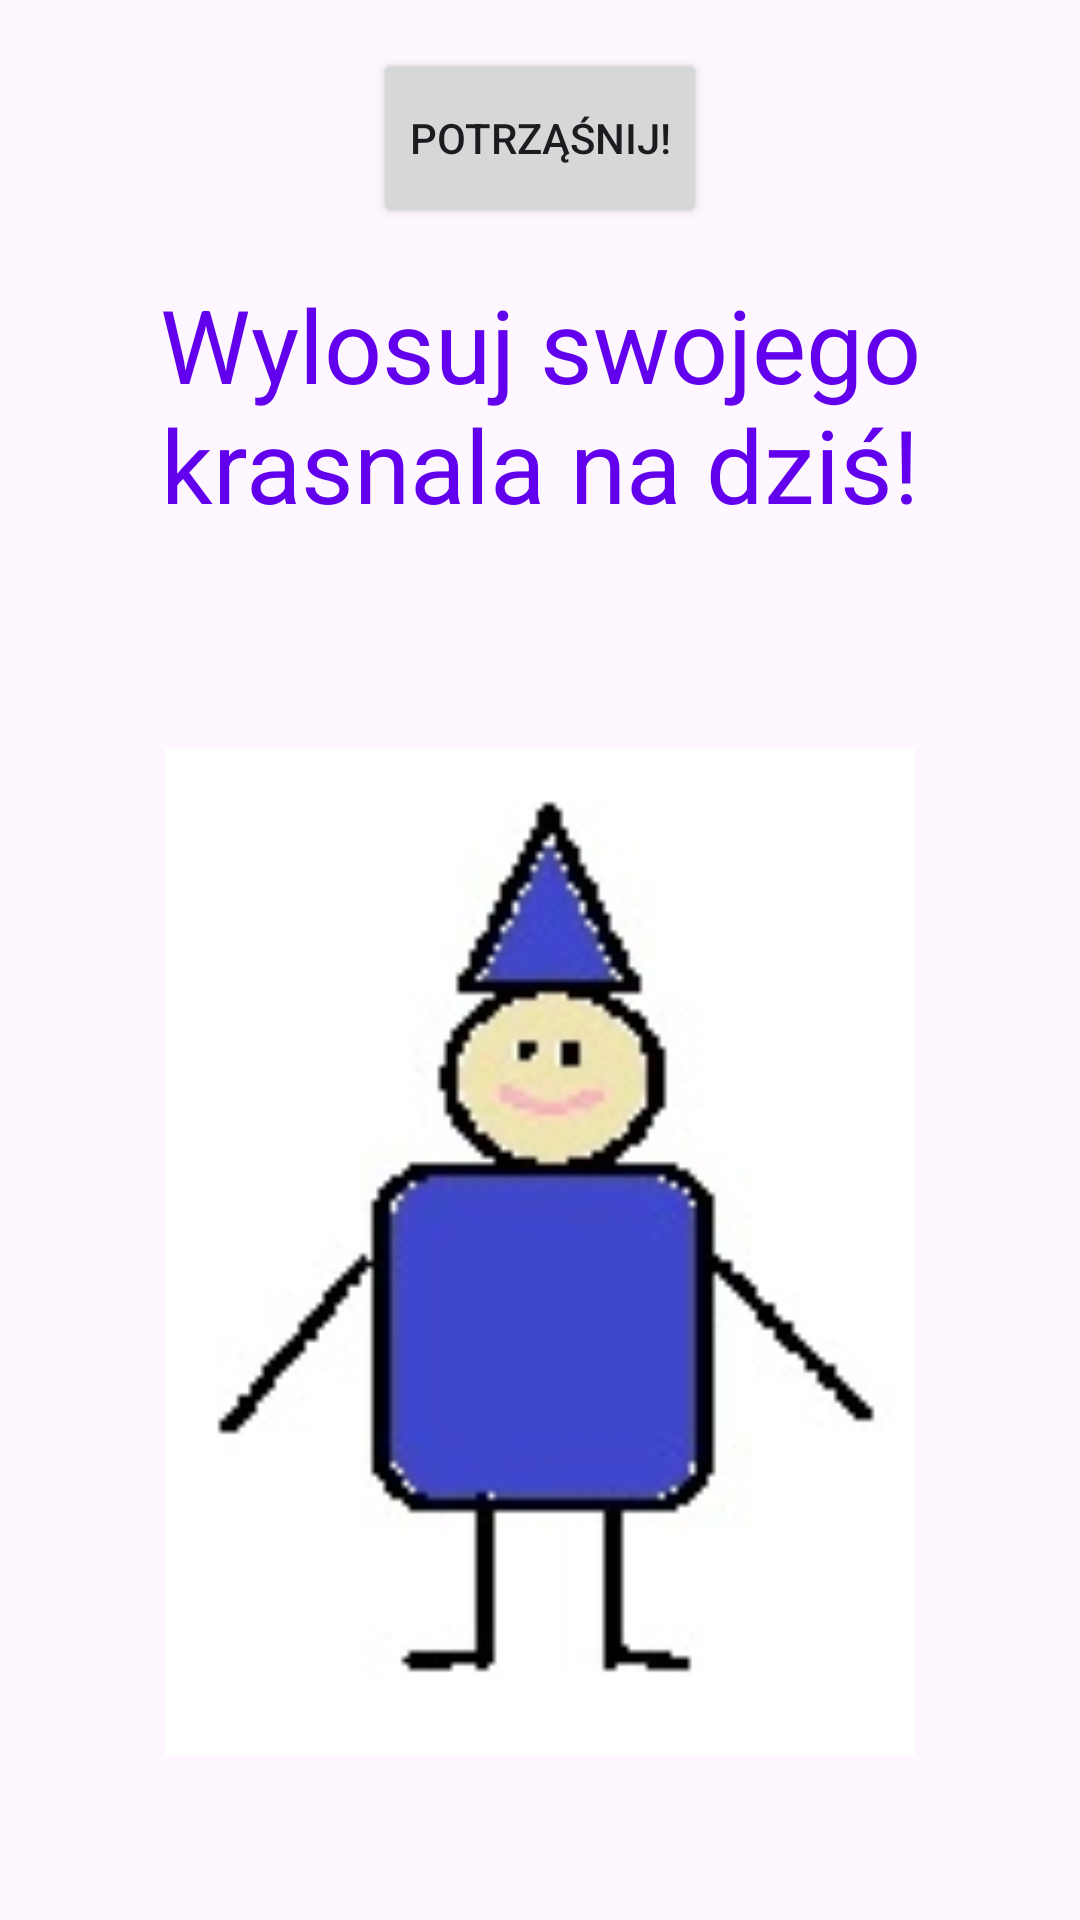

The Android layout XML behind this screen, and the referenced resources:
<!-- AndroidManifest.xml: application theme Theme.PokeGnomeGO -->
<!-- res/layout/fragment_second.xml -->
<?xml version="1.0" encoding="utf-8"?>
<androidx.core.widget.NestedScrollView xmlns:android="http://schemas.android.com/apk/res/android"
    xmlns:app="http://schemas.android.com/apk/res-auto"
    xmlns:tools="http://schemas.android.com/tools"
    android:layout_width="match_parent"
    android:layout_height="match_parent"
    tools:context=".SecondFragment">

    <androidx.constraintlayout.widget.ConstraintLayout
        android:layout_width="match_parent"
        android:layout_height="match_parent"
        android:padding="16dp">

        <Button
            android:id="@+id/button_second"
            android:layout_width="wrap_content"
            android:layout_height="60dp"
            android:text="@string/shake"
            app:layout_constraintBottom_toTopOf="@id/textview_second"
            app:layout_constraintLeft_toLeftOf="parent"
            app:layout_constraintRight_toRightOf="parent"
            app:layout_constraintTop_toTopOf="parent"/>

        <TextView
            android:id="@+id/textview_second"
            android:layout_width="wrap_content"
            android:layout_height="wrap_content"
            android:layout_marginTop="16dp"
            android:text="@string/today_gnome"
            android:textAlignment="center"
            android:textColor="@color/colorPrimary"
            android:textColorLink="#673AB7"
            android:textSize="34sp"
            app:layout_constraintLeft_toLeftOf="parent"
            app:layout_constraintRight_toRightOf="parent"
            app:layout_constraintTop_toBottomOf="@id/button_second"
 />

        <ImageView
            android:id="@+id/gnome_shaker"
            android:layout_width="250dp"
            android:layout_height="400dp"
            android:src="@drawable/mygnome"
            app:layout_constraintLeft_toLeftOf="parent"
            app:layout_constraintRight_toRightOf="parent"
            app:layout_constraintTop_toBottomOf="@id/textview_second" />

    </androidx.constraintlayout.widget.ConstraintLayout>
</androidx.core.widget.NestedScrollView>
<!-- resources referenced by this layout -->
<resources>
  <color name="colorPrimary">#6200EE</color>
  <!-- drawable mygnome: jpg bitmap (drawable, 5929 bytes) -->
  <string name="shake">Potrząśnij!</string>
  <string name="today_gnome">
          Wylosuj swojego krasnala na dziś!"\n"
      </string>
  <style name="Theme.PokeGnomeGO" parent="Base.Theme.PokeGnomeGO" />
  <style name="Base.Theme.PokeGnomeGO" parent="Theme.Material3.DayNight.NoActionBar">
          
          
      </style>
</resources>
